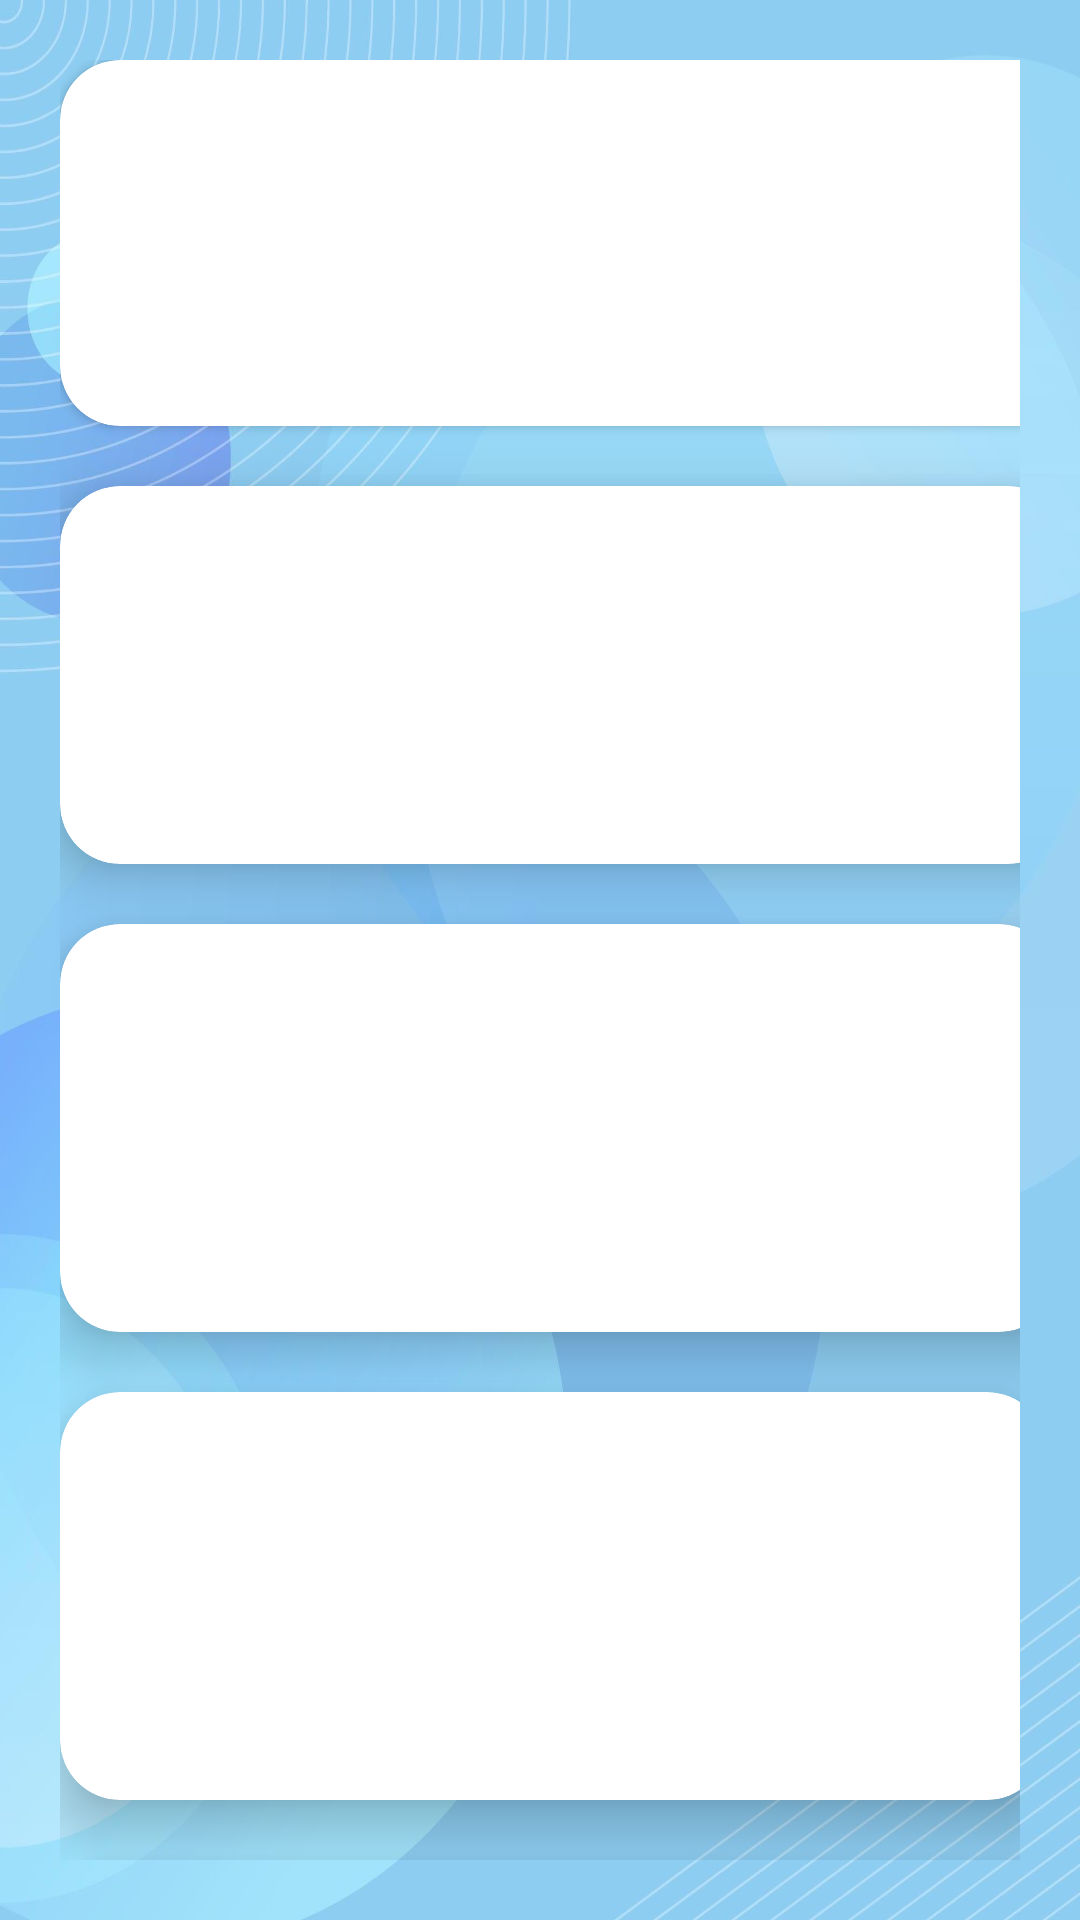

Android layout source for this screen:
<!-- AndroidManifest.xml: application theme Theme.YuvaProjects -->
<!-- res/layout/activity_chapter.xml -->
<?xml version="1.0" encoding="utf-8"?>
<LinearLayout xmlns:android="http://schemas.android.com/apk/res/android"
    xmlns:app="http://schemas.android.com/apk/res-auto"
    xmlns:tools="http://schemas.android.com/tools"
    android:layout_width="match_parent"
    android:layout_height="match_parent"
    android:background="@drawable/bg2"
    android:divider="@color/black"

    android:orientation="vertical"


    android:padding="20dp"
    tools:context=".chapter"
    tools:ignore="ExtraText">


    <androidx.cardview.widget.CardView

        android:id="@+id/card_view"
        android:layout_width="340dp"
        android:layout_height="122dp"
        android:elevation="12dp"
        android:longClickable="true"
        android:orientation="vertical"


        android:padding="11dp"
        app:cardCornerRadius="20dp">


        <TextView
            android:id="@+id/callcontent"
            android:layout_width="wrap_content"
            android:layout_height="wrap_content"

            android:background="@drawable/card"
            android:layout_gravity="center"

            android:layout_marginStart="4dp"

            android:text=""
            android:textAllCaps="false"
            android:textColor="#000707"
            android:textColorHint="#FAFAFA"
            android:textSize="22sp"
            app:layout_constraintEnd_toEndOf="parent"
            app:layout_constraintHorizontal_bias="0.484"
            app:layout_constraintStart_toStartOf="parent"
            tools:ignore="MissingConstraints"
            tools:layout_editor_absoluteY="113dp" />

    </androidx.cardview.widget.CardView>

    <View
       android:layout_width="match_parent"
       android:layout_height="20dp">

   </View>

    <androidx.cardview.widget.CardView

        android:layout_width="336dp"


        android:layout_height="126dp"
        android:longClickable="true"
        android:orientation="vertical"
        android:padding="11dp"


        android:paddingTop="10dp"
        android:paddingBottom="10dp"
        app:cardCornerRadius="20dp"
        app:cardElevation="11dp"
        app:contentPadding="10dp">

        <TextView
            android:id="@+id/callcontent1"
            android:layout_width="wrap_content"
            android:layout_height="wrap_content"
            android:layout_gravity="center"
            android:background="@drawable/card"

            android:text=""
            android:textAllCaps="false"
            android:textColor="#070707"
            android:textColorHint="#FAFAFA"
            android:textSize="22sp"
            app:layout_constraintEnd_toEndOf="parent"
            app:layout_constraintStart_toStartOf="parent"
            app:layout_constraintTop_toBottomOf="@+id/callcontent" />
    </androidx.cardview.widget.CardView>

    <View
        android:layout_width="match_parent"
        android:layout_height="20dp">

    </View>

    <androidx.cardview.widget.CardView
        android:layout_width="333dp"

        android:layout_height="136dp"
        android:longClickable="true"
        android:orientation="vertical"
        android:padding="11dp"



        app:cardCornerRadius="20dp"
        app:cardElevation="11dp"
        app:contentPadding="10dp">

        <TextView
            android:id="@+id/callcontent3"
            android:layout_width="wrap_content"
            android:layout_height="wrap_content"
            android:background="@drawable/card"


            android:layout_gravity="center"

            android:text=""
            android:textAllCaps="false"
            android:textColor="#070707"
            android:textColorHint="#FAFAFA"
            android:textSize="22sp"
            app:layout_constraintEnd_toEndOf="parent"
            app:layout_constraintStart_toStartOf="parent"
            app:layout_constraintTop_toBottomOf="@+id/callcontent2" />
    </androidx.cardview.widget.CardView>

    <View
        android:layout_width="match_parent"
        android:layout_height="20dp">

    </View>

    <androidx.cardview.widget.CardView
        android:layout_width="329dp"

        android:layout_height="136dp"
        android:longClickable="true"
        android:orientation="vertical"
        app:cardCornerRadius="20dp"


        app:cardElevation="11dp"
        app:contentPadding="10dp">

        <TextView
            android:id="@+id/callcontent4"
            android:layout_width="wrap_content"
            android:layout_height="wrap_content"
            android:layout_gravity="center"
            android:background="@drawable/card"

            android:text=""
            android:textAllCaps="false"
            android:textColor="#070707"
            android:textColorHint="#FAFAFA"
            android:textSize="22sp"
            app:layout_constraintEnd_toEndOf="parent"
            app:layout_constraintStart_toStartOf="parent"
            app:layout_constraintTop_toBottomOf="@+id/callcontent3" />
    </androidx.cardview.widget.CardView>

    <View
        android:layout_width="match_parent"
        android:layout_height="20dp">

    </View>


    <androidx.cardview.widget.CardView
        android:layout_width="333dp"

        android:layout_height="126dp"
        android:longClickable="true"
        android:orientation="vertical"
        app:cardCornerRadius="20dp"


        app:cardElevation="11dp"
        app:contentPadding="10dp">

        <TextView
            android:id="@+id/callcontent2"
            android:layout_width="wrap_content"
            android:layout_height="wrap_content"

            android:background="@drawable/card"
            android:layout_gravity="center"

            android:text=""
            android:textAllCaps="false"
            android:textColor="#070707"
            android:textColorHint="#FAFAFA"
            android:textSize="22sp"
            app:layout_constraintEnd_toEndOf="parent"
            app:layout_constraintStart_toStartOf="parent"
            app:layout_constraintTop_toBottomOf="@+id/callcontent1" />
    </androidx.cardview.widget.CardView>

    <View
        android:layout_width="match_parent"
        android:layout_height="20dp">

    </View>


</LinearLayout>
<!-- resources referenced by this layout -->
<resources>
  <!-- drawable bg2: jpg bitmap (drawable, 160546 bytes) -->
  <style name="Theme.YuvaProjects" parent="Theme.MaterialComponents.DayNight.NoActionBar">
          
          <item name="colorPrimary">@color/purple_500</item>
          <item name="colorPrimaryVariant">@color/purple_700</item>
          <item name="colorOnPrimary">@color/white</item>
          
          <item name="colorSecondary">@color/teal_200</item>
          <item name="colorSecondaryVariant">@color/teal_700</item>
          <item name="colorOnSecondary">@color/black</item>
          
          <item name="android:statusBarColor">?attr/colorPrimaryVariant</item>
          
      </style>
  <!-- not gathered from this repository: default colours our renderer supplied (Android Studio template values) -->
  <color name="purple_500">#FF6200EE</color>
  <color name="purple_700">#FF3700B3</color>
  <color name="teal_200">#FF03DAC5</color>
  <color name="teal_700">#FF018786</color>
  <color name="black">#FF000000</color>
  <color name="white">#FFFFFFFF</color>
</resources>
